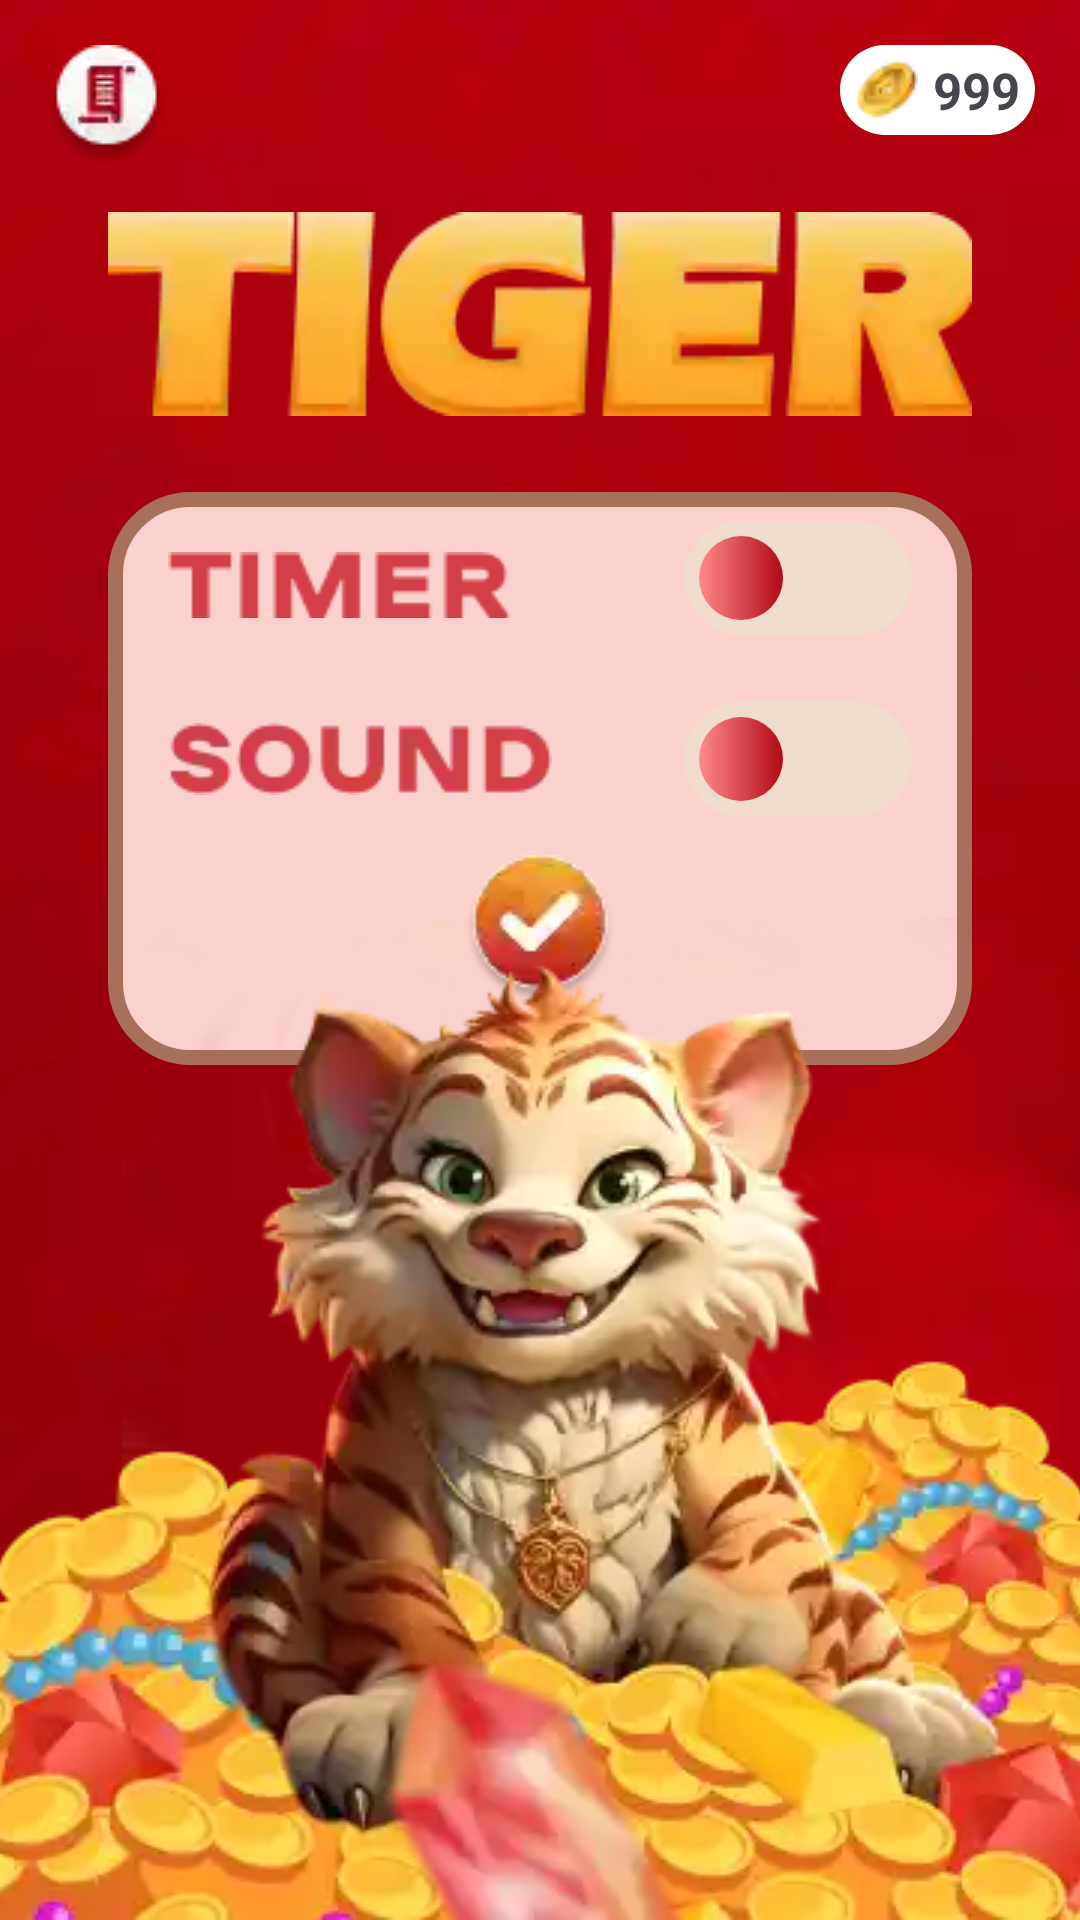

Here is an Android app screen rendered from its layout file. Give the layout XML and the strings, colors and styles it references.
<!-- AndroidManifest.xml: application theme Theme.TigerGame -->
<!-- res/layout/fragment_settings_game.xml -->
<?xml version="1.0" encoding="utf-8"?>
<androidx.constraintlayout.widget.ConstraintLayout xmlns:android="http://schemas.android.com/apk/res/android"
    xmlns:app="http://schemas.android.com/apk/res-auto"
    xmlns:tools="http://schemas.android.com/tools"
    android:layout_width="match_parent"
    android:layout_height="match_parent"
    tools:context=".StartGameFragment">

    <ImageView
        android:id="@+id/mainBackground"
        android:layout_width="match_parent"
        android:layout_height="match_parent"
        android:scaleType="centerCrop"
        android:src="@drawable/main_background" />

    <ImageView
        android:id="@+id/btnPolicy"
        android:layout_width="wrap_content"
        android:layout_height="wrap_content"
        android:src="@drawable/privacy_btn"
        app:layout_constraintStart_toStartOf="parent"
        app:layout_constraintTop_toTopOf="parent"
        android:layout_margin="15dp"
        />

    <include
        android:id="@+id/balance"
        layout="@layout/balance_layout"
        android:layout_width="wrap_content"
        android:layout_height="wrap_content"
        app:layout_constraintTop_toTopOf="parent"
        app:layout_constraintEnd_toEndOf="parent"
        android:layout_margin="15dp"
        />

    <ImageView
        android:id="@+id/ivTigerText"
        android:layout_width="wrap_content"
        android:layout_height="wrap_content"
        app:layout_constraintStart_toStartOf="parent"
        app:layout_constraintEnd_toEndOf="parent"
        app:layout_constraintTop_toBottomOf="@id/balance"
        app:layout_constraintBottom_toTopOf="@id/settingsBackground"
        android:src="@drawable/tiger_text"
        />

    <ImageView
        android:id="@+id/settingsBackground"
        android:layout_width="0dp"
        android:layout_height="0dp"
        android:src="@drawable/ramka_background"
        app:layout_constraintTop_toTopOf="@id/timer"
        app:layout_constraintBottom_toBottomOf="@id/btnYes"
        app:layout_constraintStart_toStartOf="@id/timer"
        app:layout_constraintEnd_toEndOf="@id/swTimer"
        />

    <ImageView
        android:id="@+id/timer"
        android:layout_width="wrap_content"
        android:layout_height="wrap_content"
        app:layout_constraintStart_toStartOf="@id/ivTigerText"
        app:layout_constraintBottom_toTopOf="@id/sound"
        android:paddingBottom="15dp"
        android:src="@drawable/timer"
        android:paddingTop="20dp"
        android:paddingStart="20dp"
        />

    <ImageView
        android:id="@+id/sound"
        android:layout_width="wrap_content"
        android:layout_height="wrap_content"
        android:src="@drawable/sound"
        app:layout_constraintStart_toStartOf="@id/ivTigerText"
        app:layout_constraintBottom_toTopOf="@id/btnYes"
        android:paddingBottom="20dp"
        android:paddingTop="20dp"
        android:paddingStart="20dp"
        />

    <Switch
        android:id="@+id/swTimer"
        android:layout_width="wrap_content"
        android:layout_height="wrap_content"
        app:layout_constraintEnd_toEndOf="@id/ivTigerText"
        app:layout_constraintTop_toTopOf="@id/timer"
        app:layout_constraintBottom_toBottomOf="@id/timer"
        android:paddingEnd="20dp"
        android:track="@drawable/track"
        android:thumb="@drawable/thumble"
        />

    <Switch
        android:id="@+id/swSound"
        android:layout_width="wrap_content"
        android:layout_height="wrap_content"
        app:layout_constraintEnd_toEndOf="@id/ivTigerText"
        app:layout_constraintTop_toTopOf="@id/sound"
        app:layout_constraintBottom_toBottomOf="@id/sound"
        android:paddingEnd="20dp"
        android:track="@drawable/track"
        android:thumb="@drawable/thumble"
        />

    <ImageView
        android:id="@+id/btnYes"
        android:layout_width="wrap_content"
        android:layout_height="wrap_content"
        app:layout_constraintStart_toStartOf="parent"
        app:layout_constraintEnd_toEndOf="parent"
        app:layout_constraintTop_toTopOf="parent"
        app:layout_constraintBottom_toBottomOf="parent"
        android:src="@drawable/btn_yes"
        android:paddingBottom="20dp"
        />

    <ImageView
        android:id="@+id/ivTiger"
        android:layout_width="0dp"
        android:layout_height="wrap_content"
        android:scaleType="centerCrop"
        android:src="@drawable/tiger_bottom_img"
        app:layout_constraintBottom_toBottomOf="parent"
        app:layout_constraintEnd_toEndOf="parent"
        app:layout_constraintStart_toStartOf="parent" />

    <ImageView
        android:id="@+id/bottomCrystal"
        android:layout_width="wrap_content"
        android:layout_height="wrap_content"
        android:src="@drawable/cristal_4"
        app:layout_constraintBottom_toBottomOf="parent"
        app:layout_constraintEnd_toEndOf="parent"
        app:layout_constraintStart_toStartOf="parent" />



</androidx.constraintlayout.widget.ConstraintLayout>
<!-- res/layout/balance_layout.xml (included above) -->
<?xml version="1.0" encoding="utf-8"?>
<LinearLayout xmlns:android="http://schemas.android.com/apk/res/android"
    android:layout_width="wrap_content"
    android:layout_height="wrap_content"
    android:orientation="horizontal"
    android:background="@drawable/balance_background"
    android:gravity="center"
    >

    <ImageView
        android:id="@+id/ivCoin"
        android:layout_width="wrap_content"
        android:layout_height="wrap_content"
        android:src="@drawable/coin_balance"
        android:scaleType="centerInside"
        android:paddingStart="5dp"
        android:paddingTop="5dp"
        android:paddingBottom="5dp"
        />
    <TextView
        android:id="@+id/tvBalance"
        android:layout_width="wrap_content"
        android:layout_height="wrap_content"
        android:textSize="17dp"
        android:text="999"
        android:textStyle="bold"
        android:paddingEnd="5dp"
        android:paddingStart="5dp"
        />

</LinearLayout>
<!-- resources referenced by this layout -->
<resources>
  <!-- drawable balance_background (drawable) -->
  <?xml version="1.0" encoding="utf-8"?>
  <shape xmlns:android="http://schemas.android.com/apk/res/android"
      android:shape="rectangle"
      >
      <corners
          android:radius="100dp"/>
  
      <gradient
          android:startColor="#FFFFFF"
          android:centerColor="#8A7D97"
          android:endColor="#FFFFFF"
          android:type="radial"
          />
  
  </shape>
  <!-- drawable btn_yes: png bitmap (drawable, 4208 bytes) -->
  <!-- drawable coin_balance: webp bitmap (drawable, 412 bytes) -->
  <!-- drawable cristal_4: png bitmap (drawable, 14270 bytes) -->
  <!-- drawable main_background: webp bitmap (drawable, 1168 bytes) -->
  <!-- drawable privacy_btn: png bitmap (drawable, 2222 bytes) -->
  <!-- drawable ramka_background (drawable) -->
  <?xml version="1.0" encoding="utf-8"?>
  <shape xmlns:android="http://schemas.android.com/apk/res/android"
      android:shape="rectangle">
      <corners android:radius="25dp" />
      <stroke
          android:width="5dp"
          android:color="#A7705B" />
  
      <solid
          android:color="#FAD1CD"
          />
  
  </shape>
  <!-- drawable sound: png bitmap (drawable, 1955 bytes) -->
  <!-- drawable thumble (drawable) -->
  <?xml version="1.0" encoding="utf-8"?>
  <selector xmlns:android="http://schemas.android.com/apk/res/android">
  
      <item android:state_checked="false"
          android:drawable="@drawable/thumb_off"/>
  
      <item android:state_checked="true"
          android:drawable="@drawable/thumb_off"/>
  
  </selector>
  <!-- drawable tiger_bottom_img: webp bitmap (drawable, 22134 bytes) -->
  <!-- drawable tiger_text: png bitmap (drawable, 18303 bytes) -->
  <!-- drawable timer: webp bitmap (drawable, 430 bytes) -->
  <!-- drawable track (drawable) -->
  <?xml version="1.0" encoding="utf-8"?>
  <selector xmlns:android="http://schemas.android.com/apk/res/android">
  
      <item android:state_checked="false">
          <shape android:shape="rectangle">
              <solid android:color="#EFDCCC"/>
              <corners android:radius="250sp"/>
              <stroke android:color="#EFDCCC"
                  android:width="1dp"/>
              <size
                  android:height="27dp"
                  android:width="62dp"/>
          </shape>
      </item>
  
      <item android:state_checked="true">
          <shape android:shape="rectangle">
              <solid android:color="#EFDCCC"/>
              <corners android:radius="250sp"/>
              <stroke android:color="#EFDCCC"
                  android:width="1dp"/>
              <size
                  android:height="27dp"
                  android:width="62dp"/>
          </shape>
      </item>
  
  </selector>
  <style name="Theme.TigerGame" parent="Base.Theme.TigerGame" />
  <!-- drawable thumb_off (drawable) -->
  <?xml version="1.0" encoding="utf-8"?>
  <layer-list xmlns:android="http://schemas.android.com/apk/res/android">
  
      <item >
          <shape android:shape="oval">
              <solid android:color="#EFDCCC"/>
              <size android:height="38dp"
                  android:width="38dp"/>
  
          </shape>
      </item>
  
      <item android:drawable="@drawable/switch_round"
          android:bottom="5dp"
          android:top="5dp"
          android:left="5dp"
          android:right="5dp"
          />
  
  </layer-list>
  <style name="Base.Theme.TigerGame" parent="Theme.Material3.DayNight.NoActionBar">
          
          
      </style>
  <!-- drawable switch_round (drawable) -->
  <?xml version="1.0" encoding="utf-8"?>
  <shape xmlns:android="http://schemas.android.com/apk/res/android"
      android:shape="rectangle"
      >
      <corners
          android:radius="250dp"/>
  
      <gradient
          android:startColor="#FF8A8A"
          android:endColor="#B10915"
          android:type="linear"
          />
  
  </shape>
</resources>
